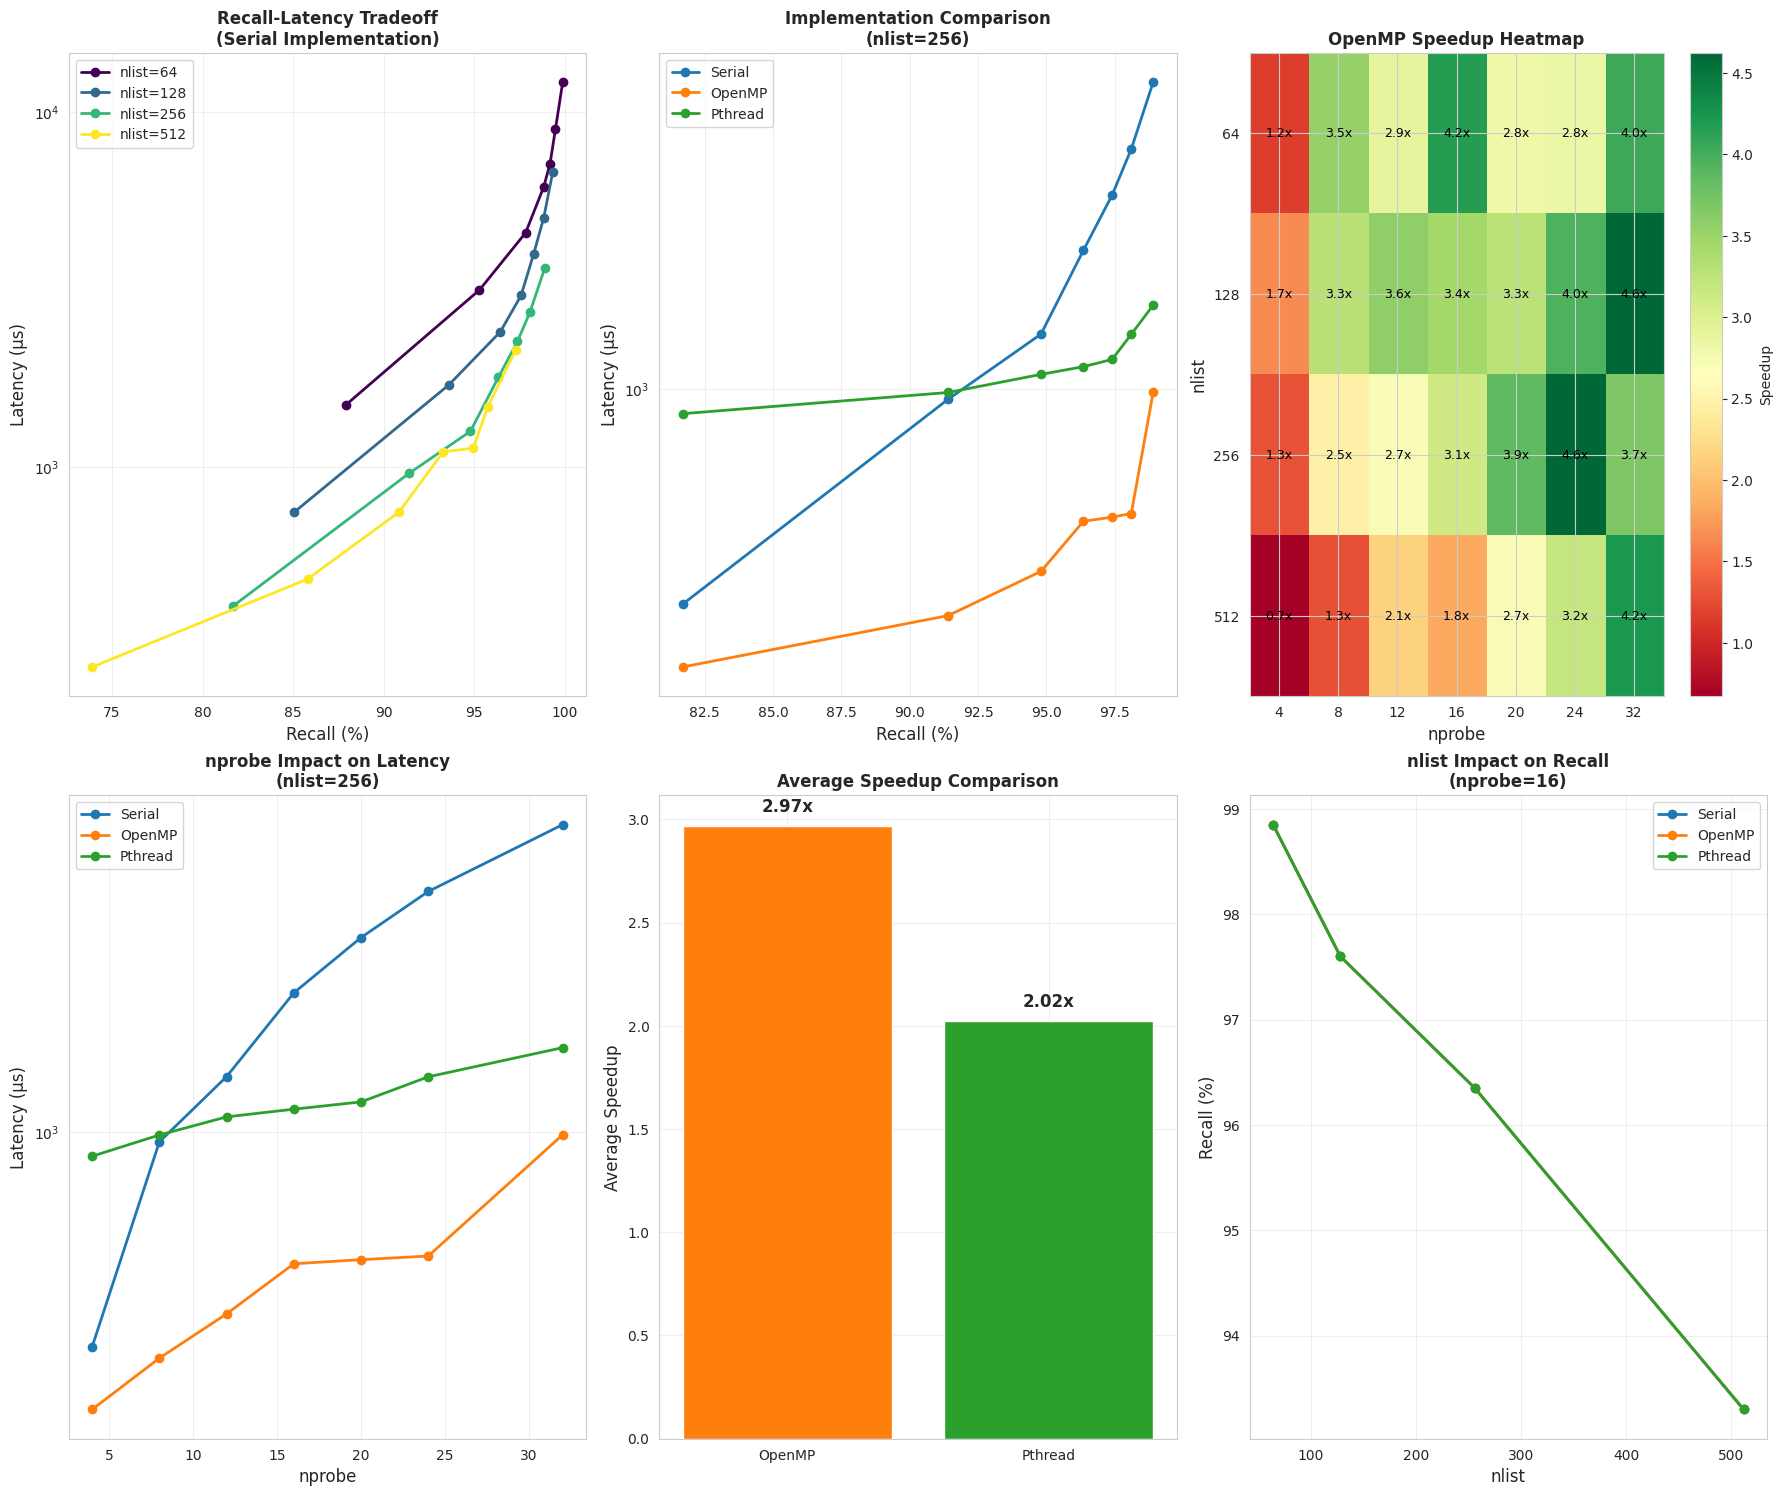

The matplotlib source for this figure:
#!/usr/bin/env python3
# -*- coding: utf-8 -*-
"""
IVF算法及其多线程实现的简化可视化分析
"""

import pandas as pd
import matplotlib.pyplot as plt
import numpy as np
import seaborn as sns
from matplotlib import rcParams

# 设置字体和样式
plt.rcParams['font.sans-serif'] = ['Arial', 'DejaVu Sans']
plt.rcParams['axes.unicode_minus'] = False
rcParams['figure.dpi'] = 150
sns.set_style("whitegrid")

def load_data():
    """直接创建数据"""
    # 根据观察到的数据模式直接构建数据
    implementations = []
    nlists = []
    nprobes = []
    recalls = []
    latencies = []
    
    # 串行实现数据 (前28行)
    serial_data = [
        # nlist=64
        (64, 4, 0.879, 1494), (64, 8, 0.953, 3157), (64, 12, 0.9785, 4576), (64, 16, 0.9885, 6161),
        (64, 20, 0.992, 7170), (64, 24, 0.995, 8978), (64, 32, 0.999, 12172),
        # nlist=128
        (128, 4, 0.8505, 745), (128, 8, 0.936, 1703), (128, 12, 0.9645, 2405), (128, 16, 0.976, 3046),
        (128, 20, 0.983, 3998), (128, 24, 0.9885, 5043), (128, 32, 0.9935, 6788),
        # nlist=256
        (256, 4, 0.817, 406), (256, 8, 0.914, 959), (256, 12, 0.948, 1261), (256, 16, 0.9635, 1792),
        (256, 20, 0.974, 2260), (256, 24, 0.981, 2742), (256, 32, 0.989, 3630),
        # nlist=512
        (512, 4, 0.739, 273), (512, 8, 0.858, 483), (512, 12, 0.9085, 746), (512, 16, 0.933, 1104),
        (512, 20, 0.9495, 1130), (512, 24, 0.9575, 1472), (512, 32, 0.973, 2139),
    ]
    
    # OpenMP实现数据 (接下来28行)
    openmp_data = [
        # nlist=64
        (64, 4, 0.879, 1281), (64, 8, 0.953, 891), (64, 12, 0.9785, 1576), (64, 16, 0.9885, 1479),
        (64, 20, 0.992, 2545), (64, 24, 0.995, 3168), (64, 32, 0.999, 3010),
        # nlist=128
        (128, 4, 0.8505, 450), (128, 8, 0.936, 518), (128, 12, 0.9645, 674), (128, 16, 0.976, 884),
        (128, 20, 0.983, 1221), (128, 24, 0.9885, 1275), (128, 32, 0.9935, 1468),
        # nlist=256
        (256, 4, 0.817, 312), (256, 8, 0.914, 387), (256, 12, 0.948, 466), (256, 16, 0.9635, 575),
        (256, 20, 0.974, 585), (256, 24, 0.981, 594), (256, 32, 0.989, 988),
        # nlist=512
        (512, 4, 0.739, 406), (512, 8, 0.858, 378), (512, 12, 0.9085, 348), (512, 16, 0.933, 599),
        (512, 20, 0.9495, 418), (512, 24, 0.9575, 460), (512, 32, 0.973, 507),
    ]
    
    # Pthread实现数据 (最后28行)
    pthread_data = [
        # nlist=64
        (64, 4, 0.879, 1231), (64, 8, 0.953, 1330), (64, 12, 0.9785, 1484), (64, 16, 0.9885, 1685),
        (64, 20, 0.992, 1966), (64, 24, 0.995, 2367), (64, 32, 0.999, 2658),
        # nlist=128
        (128, 4, 0.8505, 997), (128, 8, 0.936, 1102), (128, 12, 0.9645, 1196), (128, 16, 0.976, 1362),
        (128, 20, 0.983, 1515), (128, 24, 0.9885, 1584), (128, 32, 0.9935, 1752),
        # nlist=256
        (256, 4, 0.817, 903), (256, 8, 0.914, 987), (256, 12, 0.948, 1065), (256, 16, 0.9635, 1100),
        (256, 20, 0.974, 1134), (256, 24, 0.981, 1260), (256, 32, 0.989, 1424),
        # nlist=512
        (512, 4, 0.739, 869), (512, 8, 0.858, 908), (512, 12, 0.9085, 958), (512, 16, 0.933, 985),
        (512, 20, 0.9495, 1054), (512, 24, 0.9575, 1070), (512, 32, 0.973, 1109),
    ]
    
    # 组合数据
    for impl, data in [('Serial', serial_data), ('OpenMP', openmp_data), ('Pthread', pthread_data)]:
        for nlist, nprobe, recall, latency in data:
            implementations.append(impl)
            nlists.append(nlist)
            nprobes.append(nprobe)
            recalls.append(recall)
            latencies.append(latency)
    
    df = pd.DataFrame({
        'Implementation': implementations,
        'nlist': nlists,
        'nprobe': nprobes,
        'Recall': recalls,
        'Latency(us)': latencies
    })
    
    # 计算QPS和加速比
    df['QPS'] = 1000000 / df['Latency(us)']
    
    # 计算加速比
    speedups = []
    for _, row in df.iterrows():
        if row['Implementation'] == 'Serial':
            speedups.append(1.0)
        else:
            # 找到对应的串行版本
            serial_row = df[(df['Implementation'] == 'Serial') & 
                          (df['nlist'] == row['nlist']) & 
                          (df['nprobe'] == row['nprobe'])]
            if len(serial_row) > 0:
                speedup = serial_row.iloc[0]['Latency(us)'] / row['Latency(us)']
                speedups.append(speedup)
            else:
                speedups.append(1.0)
    
    df['Speedup'] = speedups
    
    return df

def plot_comprehensive_analysis(df):
    """绘制综合分析图"""
    # 创建包含6个子图的综合图表
    fig = plt.figure(figsize=(18, 15))
    
    # 图1: 召回率-延迟权衡 (不同nlist值，串行实现)
    ax1 = plt.subplot(2, 3, 1)
    serial_data = df[df['Implementation'] == 'Serial']
    nlist_values = sorted(serial_data['nlist'].unique())
    colors = plt.cm.viridis(np.linspace(0, 1, len(nlist_values)))
    
    for i, nlist in enumerate(nlist_values):
        data = serial_data[serial_data['nlist'] == nlist]
        ax1.plot(data['Recall'] * 100, data['Latency(us)'], 'o-', 
                color=colors[i], label=f'nlist={nlist}', linewidth=2, markersize=6)
    
    ax1.set_xlabel('Recall (%)', fontsize=12)
    ax1.set_ylabel('Latency (μs)', fontsize=12)
    ax1.set_title('Recall-Latency Tradeoff\n(Serial Implementation)', fontsize=12, fontweight='bold')
    ax1.legend()
    ax1.grid(True, alpha=0.3)
    ax1.set_yscale('log')
    
    # 图2: 不同实现方式的性能比较
    ax2 = plt.subplot(2, 3, 2)
    nlist_256_data = df[df['nlist'] == 256]
    implementations = nlist_256_data['Implementation'].unique()
    impl_colors = ['#1f77b4', '#ff7f0e', '#2ca02c']
    
    for i, impl in enumerate(implementations):
        data = nlist_256_data[nlist_256_data['Implementation'] == impl]
        ax2.plot(data['Recall'] * 100, data['Latency(us)'], 'o-', 
                color=impl_colors[i], label=impl, linewidth=2, markersize=6)
    
    ax2.set_xlabel('Recall (%)', fontsize=12)
    ax2.set_ylabel('Latency (μs)', fontsize=12)
    ax2.set_title('Implementation Comparison\n(nlist=256)', fontsize=12, fontweight='bold')
    ax2.legend()
    ax2.grid(True, alpha=0.3)
    ax2.set_yscale('log')
    
    # 图3: OpenMP加速比热力图
    ax3 = plt.subplot(2, 3, 3)
    openmp_data = df[df['Implementation'] == 'OpenMP']
    speedup_matrix = openmp_data.pivot(index='nlist', columns='nprobe', values='Speedup')
    
    im = ax3.imshow(speedup_matrix.values, cmap='RdYlGn', aspect='auto')
    ax3.set_xticks(range(len(speedup_matrix.columns)))
    ax3.set_xticklabels(speedup_matrix.columns)
    ax3.set_yticks(range(len(speedup_matrix.index)))
    ax3.set_yticklabels(speedup_matrix.index)
    ax3.set_xlabel('nprobe', fontsize=12)
    ax3.set_ylabel('nlist', fontsize=12)
    ax3.set_title('OpenMP Speedup Heatmap', fontsize=12, fontweight='bold')
    
    # 添加数值标注
    for i in range(len(speedup_matrix.index)):
        for j in range(len(speedup_matrix.columns)):
            text = ax3.text(j, i, f'{speedup_matrix.iloc[i, j]:.1f}x',
                           ha="center", va="center", color="black", fontsize=9)
    
    plt.colorbar(im, ax=ax3, label='Speedup')
    
    # 图4: nprobe对延迟的影响
    ax4 = plt.subplot(2, 3, 4)
    fixed_nlist_data = df[df['nlist'] == 256]
    
    for impl in fixed_nlist_data['Implementation'].unique():
        data = fixed_nlist_data[fixed_nlist_data['Implementation'] == impl]
        ax4.plot(data['nprobe'], data['Latency(us)'], 'o-', label=impl, linewidth=2, markersize=6)
    
    ax4.set_xlabel('nprobe', fontsize=12)
    ax4.set_ylabel('Latency (μs)', fontsize=12)
    ax4.set_title('nprobe Impact on Latency\n(nlist=256)', fontsize=12, fontweight='bold')
    ax4.legend()
    ax4.grid(True, alpha=0.3)
    ax4.set_yscale('log')
    
    # 图5: 平均加速比对比
    ax5 = plt.subplot(2, 3, 5)
    avg_speedup = df[df['Implementation'] != 'Serial'].groupby('Implementation')['Speedup'].mean()
    bars = ax5.bar(avg_speedup.index, avg_speedup.values, color=['#ff7f0e', '#2ca02c'])
    ax5.set_ylabel('Average Speedup', fontsize=12)
    ax5.set_title('Average Speedup Comparison', fontsize=12, fontweight='bold')
    ax5.grid(True, alpha=0.3)
    
    # 添加数值标注
    for bar, value in zip(bars, avg_speedup.values):
        height = bar.get_height()
        ax5.text(bar.get_x() + bar.get_width()/2., height + 0.05,
                f'{value:.2f}x', ha='center', va='bottom', fontsize=12, fontweight='bold')
    
    # 图6: nlist对召回率的影响
    ax6 = plt.subplot(2, 3, 6)
    fixed_nprobe_data = df[df['nprobe'] == 16]
    
    for impl in fixed_nprobe_data['Implementation'].unique():
        data = fixed_nprobe_data[fixed_nprobe_data['Implementation'] == impl]
        ax6.plot(data['nlist'], data['Recall'] * 100, 'o-', label=impl, linewidth=2, markersize=6)
    
    ax6.set_xlabel('nlist', fontsize=12)
    ax6.set_ylabel('Recall (%)', fontsize=12)
    ax6.set_title('nlist Impact on Recall\n(nprobe=16)', fontsize=12, fontweight='bold')
    ax6.legend()
    ax6.grid(True, alpha=0.3)
    
    plt.tight_layout()
    plt.savefig('plots/ivf_comprehensive_analysis_en.png', dpi=300, bbox_inches='tight')
    plt.show()

def generate_performance_summary(df):
    """生成性能总结"""
    print("\n" + "="*80)
    print("IVF Algorithm Multi-threading Implementation Performance Analysis Summary")
    print("="*80)
    
    # 计算总体统计
    summary_stats = df.groupby('Implementation').agg({
        'Speedup': ['mean', 'max', 'min'],
        'Latency(us)': ['mean', 'min'],
        'Recall': ['mean', 'max']
    }).round(3)
    
    print("\n1. Overall Performance Statistics:")
    print(summary_stats)
    
    # 最佳配置分析
    print("\n2. Best Configuration Analysis:")
    for impl in df['Implementation'].unique():
        impl_data = df[df['Implementation'] == impl]
        
        # 最高召回率配置
        best_recall = impl_data.loc[impl_data['Recall'].idxmax()]
        print(f"\n{impl} Implementation:")
        print(f"  Highest Recall: {best_recall['Recall']:.4f} (nlist={best_recall['nlist']}, nprobe={best_recall['nprobe']}, latency={best_recall['Latency(us)']:.0f}μs)")
        
        # 最低延迟配置
        best_latency = impl_data.loc[impl_data['Latency(us)'].idxmin()]
        print(f"  Lowest Latency: {best_latency['Latency(us)']:.0f}μs (nlist={best_latency['nlist']}, nprobe={best_latency['nprobe']}, recall={best_latency['Recall']:.4f})")
        
        if impl != 'Serial':
            best_speedup = impl_data.loc[impl_data['Speedup'].idxmax()]
            print(f"  Highest Speedup: {best_speedup['Speedup']:.2f}x (nlist={best_speedup['nlist']}, nprobe={best_speedup['nprobe']})")

def main():
    """主函数"""
    print("Starting IVF algorithm multi-threading implementation visualization analysis...")
    
    # 加载数据
    df = load_data()
    print(f"Data loading completed, total {len(df)} records")
    
    # 创建图片目录
    import os
    os.makedirs('plots', exist_ok=True)
    
    # 生成综合分析图
    print("\nGenerating comprehensive analysis charts...")
    plot_comprehensive_analysis(df)
    
    # 生成性能总结
    generate_performance_summary(df)
    
    print("\nAnalysis completed! Charts saved to plots/ directory")

if __name__ == "__main__":
    main() 